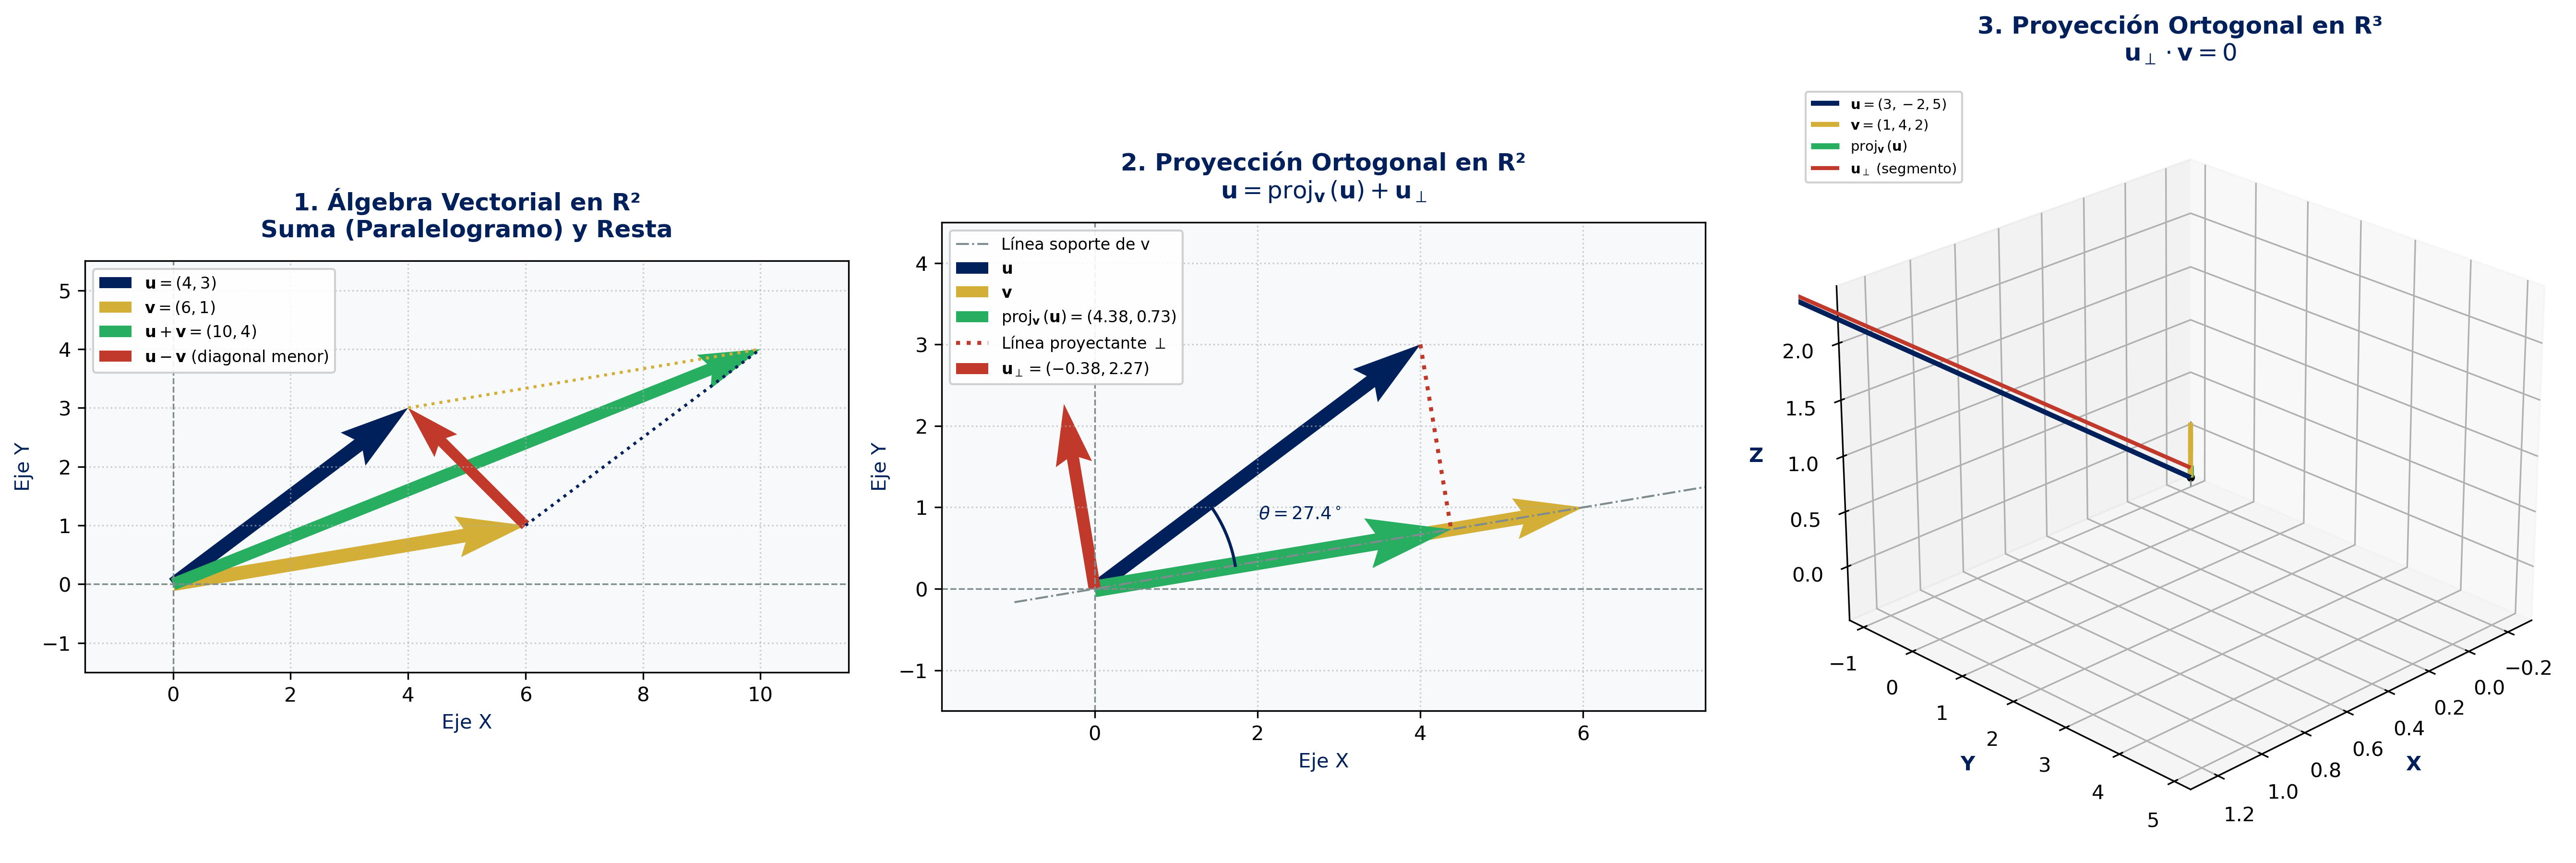

This chart was generated by the following Python code:
#!/usr/bin/env python3
# -*- coding: utf-8 -*-
"""
================================================================================
MÓDULO 04: VECTORES FUNDAMENTOS Y PROYECCIONES ORTOGONALES EN R² Y R³
Asignatura: Álgebra Lineal (DCEX0007) — Universidad San Sebastián (USS)
Carrera: Ingeniería Civil Informática
Docente: Carol Asencio González
Estudiante: Moisés Amundarain Romero
Paleta Institucional: USS Blue (#00205B), USS Gold (#D4AF37)
================================================================================
Propósito del Módulo:
    Modelar, calcular analíticamente y visualizar interactivamente:
    1. Operaciones fundamentales en R² y R³: suma (regla del paralelogramo),
       resta, ponderación por escalar, norma euclidiana y normalización.
    2. Producto escalar (punto), ángulo entre vectores y verificación de
       la desigualdad de Cauchy-Schwarz.
    3. Cosenos directores en R³ y verificación de la identidad pitagórica.
    4. Proyección ortogonal de un vector u sobre un vector v, componente
       ortogonal u_perp = u - proj_v(u), y verificación estricta de:
       - Ortogonalidad: u_perp · v == 0
       - Pitágoras vectorial: ||u||² == ||proj_v(u)||² + ||u_perp||²
    5. Visualización dual (2D y 3D) de alta resolución con Matplotlib.
================================================================================
"""

import os
import sys
import numpy as np
import sympy as sp
import matplotlib
if os.environ.get('DISPLAY', '') == '' or os.environ.get('HEADLESS', '') == '1':
    matplotlib.use('Agg')
import matplotlib.pyplot as plt
from mpl_toolkits.mplot3d import Axes3D
from matplotlib.patches import Arc

# ==============================================================================
# 🎨 PALETA DE COLORES INSTITUCIONAL USS
# ==============================================================================
USS_BLUE = '#00205B'          # Color primario institucional
USS_GOLD = '#D4AF37'          # Color secundario dorado
USS_ACCENT_BLUE = '#1E88E5'   # Azul de realce
USS_ACCENT_GREEN = '#27AE60'  # Verde de realce / proyecciones
USS_ACCENT_RED = '#C0392B'    # Rojo de alerta / ortogonalidad
USS_GRAY = '#7F8C8D'          # Gris auxiliar
USS_LIGHT_BG = '#F8F9FA'      # Fondo claro para estética limpia


# ==============================================================================
# 📐 FUNCIONES MATEMÁTICAS ANALÍTICAS Y NUMÉRICAS
# ==============================================================================

def norma_vector(v: np.ndarray) -> float:
    """
    Calcula la norma euclidiana (longitud) de un vector en R^n.
    Fórmula: ||v|| = sqrt(sum(v_i^2))
    """
    return float(np.linalg.norm(v))


def vector_unitario(v: np.ndarray) -> np.ndarray:
    """
    Calcula el vector unitario (versor) en la dirección de v.
    Fórmula: v_hat = v / ||v||
    Lanza ValueError si el vector es nulo.
    """
    n = norma_vector(v)
    if np.isclose(n, 0.0):
        raise ValueError("No se puede normalizar el vector nulo (norma cero).")
    return v / n


def producto_punto(u: np.ndarray, v: np.ndarray) -> float:
    """
    Calcula el producto escalar (punto) entre u y v.
    Fórmula: u · v = sum(u_i * v_i)
    """
    return float(np.dot(u, v))


def angulo_entre_vectores(u: np.ndarray, v: np.ndarray) -> tuple[float, float]:
    """
    Calcula el ángulo no dirigido theta entre u y v.
    Fórmula: cos(theta) = (u · v) / (||u|| * ||v||)
    Retorna: (theta_rad, theta_deg)
    """
    nu = norma_vector(u)
    nv = norma_vector(v)
    if np.isclose(nu, 0.0) or np.isclose(nv, 0.0):
        raise ValueError("El ángulo no está definido para vectores nulos.")
    cos_theta = np.clip(producto_punto(u, v) / (nu * nv), -1.0, 1.0)
    theta_rad = float(np.arccos(cos_theta))
    theta_deg = float(np.degrees(theta_rad))
    return theta_rad, theta_deg


def proyeccion_ortogonal(u: np.ndarray, v: np.ndarray) -> np.ndarray:
    """
    Calcula la proyección ortogonal del vector u sobre el vector v.
    Fórmula: proj_v(u) = [(u · v) / (||v||^2)] * v
    """
    nv2 = producto_punto(v, v)
    if np.isclose(nv2, 0.0):
        raise ValueError("No se puede proyectar sobre el vector nulo.")
    escalar_proy = producto_punto(u, v) / nv2
    return escalar_proy * v


def componente_ortogonal(u: np.ndarray, v: np.ndarray) -> np.ndarray:
    """
    Calcula la componente ortogonal (u_perp) de u respecto a v.
    Fórmula: u_perp = u - proj_v(u)
    Propiedad fundamental: u_perp · v == 0
    """
    return u - proyeccion_ortogonal(u, v)


def cosenos_directores_3d(v: np.ndarray) -> dict:
    """
    Calcula los cosenos directores y ángulos directores de un vector v en R³.
    alpha: ángulo con eje X (i)
    beta:  ángulo con eje Y (j)
    gamma: ángulo con eje Z (k)
    Propiedad: cos^2(alpha) + cos^2(beta) + cos^2(gamma) == 1
    """
    if len(v) != 3:
        raise ValueError("El vector debe pertenecer a R³ para cosenos directores.")
    nv = norma_vector(v)
    if np.isclose(nv, 0.0):
        raise ValueError("El vector nulo no posee cosenos directores definidos.")
    cos_a = v[0] / nv
    cos_b = v[1] / nv
    cos_c = v[2] / nv
    sum_sq = cos_a**2 + cos_b**2 + cos_c**2
    return {
        'cos_alpha': float(cos_a),
        'cos_beta': float(cos_b),
        'cos_gamma': float(cos_c),
        'alpha_deg': float(np.degrees(np.arccos(np.clip(cos_a, -1.0, 1.0)))),
        'beta_deg': float(np.degrees(np.arccos(np.clip(cos_b, -1.0, 1.0)))),
        'gamma_deg': float(np.degrees(np.arccos(np.clip(cos_c, -1.0, 1.0)))),
        'suma_cuadrados': float(sum_sq)
    }


def verificar_descomposicion_ortogonal(u: np.ndarray, v: np.ndarray) -> dict:
    """
    Verifica computacionalmente todas las propiedades de la proyección ortogonal:
    1. Reconstrucción: u == proj_v(u) + u_perp
    2. Ortogonalidad estricta: u_perp · v == 0
    3. Teorema de Pitágoras: ||u||² == ||proj_v(u)||² + ||u_perp||²
    4. Desigualdad de Cauchy-Schwarz: |u · v| <= ||u|| * ||v||
    """
    proj = proyeccion_ortogonal(u, v)
    u_perp = componente_ortogonal(u, v)
    
    reconstruccion_error = float(np.linalg.norm(u - (proj + u_perp)))
    dot_perp_v = float(abs(producto_punto(u_perp, v)))
    
    norm_u_sq = norma_vector(u)**2
    norm_proj_sq = norma_vector(proj)**2
    norm_perp_sq = norma_vector(u_perp)**2
    pitagoras_diff = float(abs(norm_u_sq - (norm_proj_sq + norm_perp_sq)))
    
    dot_uv = abs(producto_punto(u, v))
    cauchy_lim = norma_vector(u) * norma_vector(v)
    cauchy_valido = bool(dot_uv <= cauchy_lim + 1e-12)
    
    return {
        'u': u,
        'v': v,
        'proj': proj,
        'u_perp': u_perp,
        'reconstruccion_ok': bool(reconstruccion_error < 1e-12),
        'ortogonalidad_ok': bool(dot_perp_v < 1e-12),
        'pitagoras_ok': bool(pitagoras_diff < 1e-12),
        'cauchy_schwarz_ok': cauchy_valido,
        'dot_perp_v': dot_perp_v,
        'pitagoras_diff': pitagoras_diff,
        'escalar_proyeccion': float(producto_punto(u, v) / norma_vector(v))
    }


# ==============================================================================
# 📊 VISUALIZACIÓN GRÁFICA MULTI-PANEL (2D Y 3D)
# ==============================================================================

def generar_visualizacion_completa(u_2d: np.ndarray, v_2d: np.ndarray,
                                   u_3d: np.ndarray, v_3d: np.ndarray,
                                   guardar_ruta: str = "04_vectores_fundamentos_y_proyecciones.png") -> plt.Figure:
    """
    Genera un panel gráfico integral de 3 visualizaciones científicas:
    Panel 1: Álgebra Vectorial 2D (Suma por Regla del Paralelogramo y Resta).
    Panel 2: Descomposición y Proyección Ortogonal en R² con Ángulo theta.
    Panel 3: Proyección Ortogonal en el Espacio R³ con Quiver 3D.
    """
    fig = plt.figure(figsize=(18, 6), facecolor='white')
    
    # --------------------------------------------------------------------------
    # SUBPLOT 1: Suma y Resta Vectorial 2D (Regla del Paralelogramo)
    # --------------------------------------------------------------------------
    ax1 = fig.add_subplot(1, 3, 1)
    ax1.set_facecolor(USS_LIGHT_BG)
    ax1.set_title("1. Álgebra Vectorial en R²\nSuma (Paralelogramo) y Resta",
                  fontsize=12, fontweight='bold', color=USS_BLUE, pad=12)
    
    suma = u_2d + v_2d
    resta = u_2d - v_2d
    
    # Ejes principales
    ax1.axhline(0, color=USS_GRAY, linewidth=0.8, linestyle='--')
    ax1.axvline(0, color=USS_GRAY, linewidth=0.8, linestyle='--')
    
    # Vectores principales
    ax1.quiver(0, 0, u_2d[0], u_2d[1], angles='xy', scale_units='xy', scale=1,
               color=USS_BLUE, width=0.018, label=r'$\mathbf{u} = (%g, %g)$' % (u_2d[0], u_2d[1]))
    ax1.quiver(0, 0, v_2d[0], v_2d[1], angles='xy', scale_units='xy', scale=1,
               color=USS_GOLD, width=0.018, label=r'$\mathbf{v} = (%g, %g)$' % (v_2d[0], v_2d[1]))
    
    # Paralelogramo punteado
    ax1.plot([u_2d[0], suma[0]], [u_2d[1], suma[1]], color=USS_GOLD, linestyle=':', linewidth=1.5)
    ax1.plot([v_2d[0], suma[0]], [v_2d[1], suma[1]], color=USS_BLUE, linestyle=':', linewidth=1.5)
    
    # Vector suma (diagonal principal)
    ax1.quiver(0, 0, suma[0], suma[1], angles='xy', scale_units='xy', scale=1,
               color=USS_ACCENT_GREEN, width=0.016, label=r'$\mathbf{u}+\mathbf{v} = (%g, %g)$' % (suma[0], suma[1]))
    
    # Vector resta
    ax1.quiver(v_2d[0], v_2d[1], resta[0], resta[1], angles='xy', scale_units='xy', scale=1,
               color=USS_ACCENT_RED, width=0.014,
               label=r'$\mathbf{u}-\mathbf{v}$ (diagonal menor)')
    
    lims_x = [0, u_2d[0], v_2d[0], suma[0]]
    lims_y = [0, u_2d[1], v_2d[1], suma[1]]
    margin = 1.5
    ax1.set_xlim(min(lims_x) - margin, max(lims_x) + margin)
    ax1.set_ylim(min(lims_y) - margin, max(lims_y) + margin)
    ax1.set_aspect('equal')
    ax1.grid(True, linestyle=':', alpha=0.6)
    ax1.legend(loc='upper left', fontsize=8, framealpha=0.9)
    ax1.set_xlabel('Eje X', fontsize=10, color=USS_BLUE)
    ax1.set_ylabel('Eje Y', fontsize=10, color=USS_BLUE)
    
    # --------------------------------------------------------------------------
    # SUBPLOT 2: Proyección Ortogonal en R²
    # --------------------------------------------------------------------------
    ax2 = fig.add_subplot(1, 3, 2)
    ax2.set_facecolor(USS_LIGHT_BG)
    ax2.set_title("2. Proyección Ortogonal en R²\n" + r"$\mathbf{u} = \operatorname{proj}_{\mathbf{v}}(\mathbf{u}) + \mathbf{u}_{\perp}$",
                  fontsize=12, fontweight='bold', color=USS_BLUE, pad=12)
    
    ax2.axhline(0, color=USS_GRAY, linewidth=0.8, linestyle='--')
    ax2.axvline(0, color=USS_GRAY, linewidth=0.8, linestyle='--')
    
    proj_2d = proyeccion_ortogonal(u_2d, v_2d)
    perp_2d = componente_ortogonal(u_2d, v_2d)
    _, theta_deg = angulo_entre_vectores(u_2d, v_2d)
    
    # Línea soporte de v
    v_unit = vector_unitario(v_2d)
    t_vals = np.linspace(-1, max(norma_vector(v_2d), norma_vector(proj_2d)) + 2, 50)
    soporte_x = t_vals * v_unit[0]
    soporte_y = t_vals * v_unit[1]
    ax2.plot(soporte_x, soporte_y, color=USS_GRAY, linestyle='-.', linewidth=1.0, label='Línea soporte de v')
    
    # Vectores u y v
    ax2.quiver(0, 0, u_2d[0], u_2d[1], angles='xy', scale_units='xy', scale=1,
               color=USS_BLUE, width=0.018, label=r'$\mathbf{u}$')
    ax2.quiver(0, 0, v_2d[0], v_2d[1], angles='xy', scale_units='xy', scale=1,
               color=USS_GOLD, width=0.018, label=r'$\mathbf{v}$')
    
    # Vector proyección
    ax2.quiver(0, 0, proj_2d[0], proj_2d[1], angles='xy', scale_units='xy', scale=1,
               color=USS_ACCENT_GREEN, width=0.022,
               label=r'$\operatorname{proj}_{\mathbf{v}}(\mathbf{u}) = (%.2f, %.2f)$' % (proj_2d[0], proj_2d[1]))
    
    # Línea punteada de caída ortogonal
    ax2.plot([u_2d[0], proj_2d[0]], [u_2d[1], proj_2d[1]], color=USS_ACCENT_RED,
             linestyle=':', linewidth=2.0, label=r'Línea proyectante $\perp$')
    
    # Componente ortogonal situada desde el origen
    ax2.quiver(0, 0, perp_2d[0], perp_2d[1], angles='xy', scale_units='xy', scale=1,
               color=USS_ACCENT_RED, width=0.016,
               label=r'$\mathbf{u}_{\perp} = (%.2f, %.2f)$' % (perp_2d[0], perp_2d[1]))
    
    # Indicador de ángulo theta
    theta_rad_u = np.arctan2(u_2d[1], u_2d[0])
    theta_rad_v = np.arctan2(v_2d[1], v_2d[0])
    arc_rad = min(norma_vector(u_2d), norma_vector(v_2d)) * 0.35
    t_arc = np.linspace(min(theta_rad_u, theta_rad_v), max(theta_rad_u, theta_rad_v), 30)
    ax2.plot(arc_rad * np.cos(t_arc), arc_rad * np.sin(t_arc), color=USS_BLUE, linewidth=1.5)
    ax2.text(arc_rad * 1.25 * np.cos(np.mean(t_arc)), arc_rad * 1.25 * np.sin(np.mean(t_arc)),
             r'$\theta = %.1f^\circ$' % theta_deg, fontsize=9, fontweight='bold', color=USS_BLUE)
    
    all_x = [0, u_2d[0], v_2d[0], proj_2d[0], perp_2d[0]]
    all_y = [0, u_2d[1], v_2d[1], proj_2d[1], perp_2d[1]]
    ax2.set_xlim(min(all_x) - 1.5, max(all_x) + 1.5)
    ax2.set_ylim(min(all_y) - 1.5, max(all_y) + 1.5)
    ax2.set_aspect('equal')
    ax2.grid(True, linestyle=':', alpha=0.6)
    ax2.legend(loc='upper left', fontsize=8, framealpha=0.9)
    ax2.set_xlabel('Eje X', fontsize=10, color=USS_BLUE)
    ax2.set_ylabel('Eje Y', fontsize=10, color=USS_BLUE)
    
    # --------------------------------------------------------------------------
    # SUBPLOT 3: Proyección Ortogonal en R³ (3D)
    # --------------------------------------------------------------------------
    ax3 = fig.add_subplot(1, 3, 3, projection='3d')
    ax3.set_facecolor('white')
    ax3.set_title("3. Proyección Ortogonal en R³\n" + r"$\mathbf{u}_{\perp} \cdot \mathbf{v} = 0$",
                  fontsize=12, fontweight='bold', color=USS_BLUE, pad=12)
    
    proj_3d = proyeccion_ortogonal(u_3d, v_3d)
    perp_3d = componente_ortogonal(u_3d, v_3d)
    
    # Ejes coordenados 3D
    ax3.plot([0, 0], [0, 0], [0, 0], 'k.')
    
    # Quivers 3D
    ax3.quiver(0, 0, 0, u_3d[0], u_3d[1], u_3d[2], color=USS_BLUE, linewidth=2.5,
               arrow_length_ratio=0.1, label=r'$\mathbf{u} = (%g, %g, %g)$' % tuple(u_3d))
    ax3.quiver(0, 0, 0, v_3d[0], v_3d[1], v_3d[2], color=USS_GOLD, linewidth=2.5,
               arrow_length_ratio=0.1, label=r'$\mathbf{v} = (%g, %g, %g)$' % tuple(v_3d))
    ax3.quiver(0, 0, 0, proj_3d[0], proj_3d[1], proj_3d[2], color=USS_ACCENT_GREEN, linewidth=3.0,
               arrow_length_ratio=0.1, label=r'$\operatorname{proj}_{\mathbf{v}}(\mathbf{u})$')
    ax3.quiver(proj_3d[0], proj_3d[1], proj_3d[2],
               perp_3d[0], perp_3d[1], perp_3d[2],
               color=USS_ACCENT_RED, linewidth=2.0,
               arrow_length_ratio=0.1, label=r'$\mathbf{u}_{\perp}$ (segmento)')
    
    # Línea soporte de v en 3D
    v3_unit = vector_unitario(v_3d)
    t_3d = np.linspace(-1, norma_vector(v_3d) + 1, 40)
    ax3.plot(t_3d * v3_unit[0], t_3d * v3_unit[1], t_3d * v3_unit[2],
             color=USS_GRAY, linestyle='--', linewidth=0.8)
    
    # Etiquetas y límites
    ax3.set_xlabel('X', fontweight='bold', color=USS_BLUE)
    ax3.set_ylabel('Y', fontweight='bold', color=USS_BLUE)
    ax3.set_zlabel('Z', fontweight='bold', color=USS_BLUE)
    ax3.legend(loc='upper left', fontsize=7, framealpha=0.9)
    ax3.view_init(elev=25, azim=45)
    
    plt.tight_layout()
    plt.savefig(guardar_ruta, dpi=300, bbox_inches='tight')
    print(f" [Gráfico Guardado]: {guardar_ruta}")
    
    if os.environ.get('DISPLAY', '') != '' and os.environ.get('HEADLESS', '') != '1':
        plt.show()
    
    return fig


# ==============================================================================
# 🚀 DEMOSTRACIÓN SIMBÓLICA Y NUMÉRICA
# ==============================================================================

def ejecucion_demostrativa():
    print("=" * 80)
    print(" UNIVERSIDAD SAN SEBASTIÁN — DEPARTAMENTO DE CIENCIAS EXACTAS")
    print(" MÓDULO 04: VECTORES FUNDAMENTOS Y PROYECCIONES EN R² Y R³")
    print("=" * 80)
    
    # --------------------------------------------------------------------------
    # 1. Verificación Simbólica con SymPy
    # --------------------------------------------------------------------------
    print("\n--- 1. DEMOSTRACIÓN SIMBÓLICA CON SYMPY ---")
    u1, u2, u3 = sp.symbols('u1 u2 u3', real=True)
    v1, v2, v3 = sp.symbols('v1 v2 v3', real=True)
    
    u_sym = sp.Matrix([u1, u2, u3])
    v_sym = sp.Matrix([v1, v2, v3])
    
    dot_sym = u_sym.dot(v_sym)
    norm_v_sq_sym = v_sym.dot(v_sym)
    proj_sym = (dot_sym / norm_v_sq_sym) * v_sym
    perp_sym = u_sym - proj_sym
    
    # Verificación de ortogonalidad simbólica: perp · v == 0
    ortogonalidad_simbolica = sp.simplify(perp_sym.dot(v_sym))
    print(f"Fórmula proj_v(u) = (u · v / ||v||²) * v")
    print(f"Ortogonalidad Simbólica: u_perp · v = {ortogonalidad_simbolica}")
    assert ortogonalidad_simbolica == 0, "Error en demostración simbólica."
    print(" [OK] Teorema de ortogonalidad de la proyección demostrado analíticamente.")
    
    # --------------------------------------------------------------------------
    # 2. Cálculos Numéricos en R²
    # --------------------------------------------------------------------------
    print("\n--- 2. CASO NUMÉRICO EN R² ---")
    u_2d = np.array([4.0, 3.0])
    v_2d = np.array([6.0, 1.0])
    
    res_2d = verificar_descomposicion_ortogonal(u_2d, v_2d)
    theta_rad, theta_deg = angulo_entre_vectores(u_2d, v_2d)
    
    print(f"Vector u = {u_2d}")
    print(f"Vector v = {v_2d}")
    print(f"Norma ||u|| = {norma_vector(u_2d):.4f}")
    print(f"Norma ||v|| = {norma_vector(v_2d):.4f}")
    print(f"u · v = {producto_punto(u_2d, v_2d):.4f}")
    print(f"Ángulo theta = {theta_deg:.2f}° ({theta_rad:.4f} rad)")
    print(f"proj_v(u) = {res_2d['proj']}")
    print(f"u_perp    = {res_2d['u_perp']}")
    print(f"Verificación u_perp · v = {res_2d['dot_perp_v']:.2e} (Debe ser 0)")
    print(f"Pitágoras ||u||² == ||proj||² + ||u_perp||²: Error = {res_2d['pitagoras_diff']:.2e}")
    print(f"Cauchy-Schwarz válido: {res_2d['cauchy_schwarz_ok']}")
    
    # --------------------------------------------------------------------------
    # 3. Cálculos Numéricos en R³ y Cosenos Directores
    # --------------------------------------------------------------------------
    print("\n--- 3. CASO NUMÉRICO EN R³ Y COSENOS DIRECTORES ---")
    u_3d = np.array([3.0, -2.0, 5.0])
    v_3d = np.array([1.0, 4.0, 2.0])
    
    res_3d = verificar_descomposicion_ortogonal(u_3d, v_3d)
    cd = cosenos_directores_3d(u_3d)
    
    print(f"Vector u = {u_3d}")
    print(f"Vector v = {v_3d}")
    print(f"proj_v(u) = {res_3d['proj']}")
    print(f"u_perp    = {res_3d['u_perp']}")
    print(f"Verificación u_perp · v = {res_3d['dot_perp_v']:.2e}")
    print(f"Cosenos directores de u: cos(alpha)={cd['cos_alpha']:.4f}, cos(beta)={cd['cos_beta']:.4f}, cos(gamma)={cd['cos_gamma']:.4f}")
    print(f"Ángulos directores: alpha={cd['alpha_deg']:.2f}°, beta={cd['beta_deg']:.2f}°, gamma={cd['gamma_deg']:.2f}°")
    print(f"Suma de cosenos al cuadrado: {cd['suma_cuadrados']:.6f} (Debe ser exactamente 1.0)")
    
    # --------------------------------------------------------------------------
    # 4. Renderizado Gráfico
    # --------------------------------------------------------------------------
    print("\n--- 4. GENERACIÓN DE FIGURA MATPLOTLIB ---")
    out_img = os.path.join(os.path.dirname(os.path.abspath(__file__)), "04_vectores_fundamentos_y_proyecciones.png")
    generar_visualizacion_completa(u_2d, v_2d, u_3d, v_3d, guardar_ruta=out_img)
    print("=" * 80)
    print(" MÓDULO 04 COMPLETADO CON ÉXITO")
    print("=" * 80)


if __name__ == '__main__':
    ejecucion_demostrativa()
